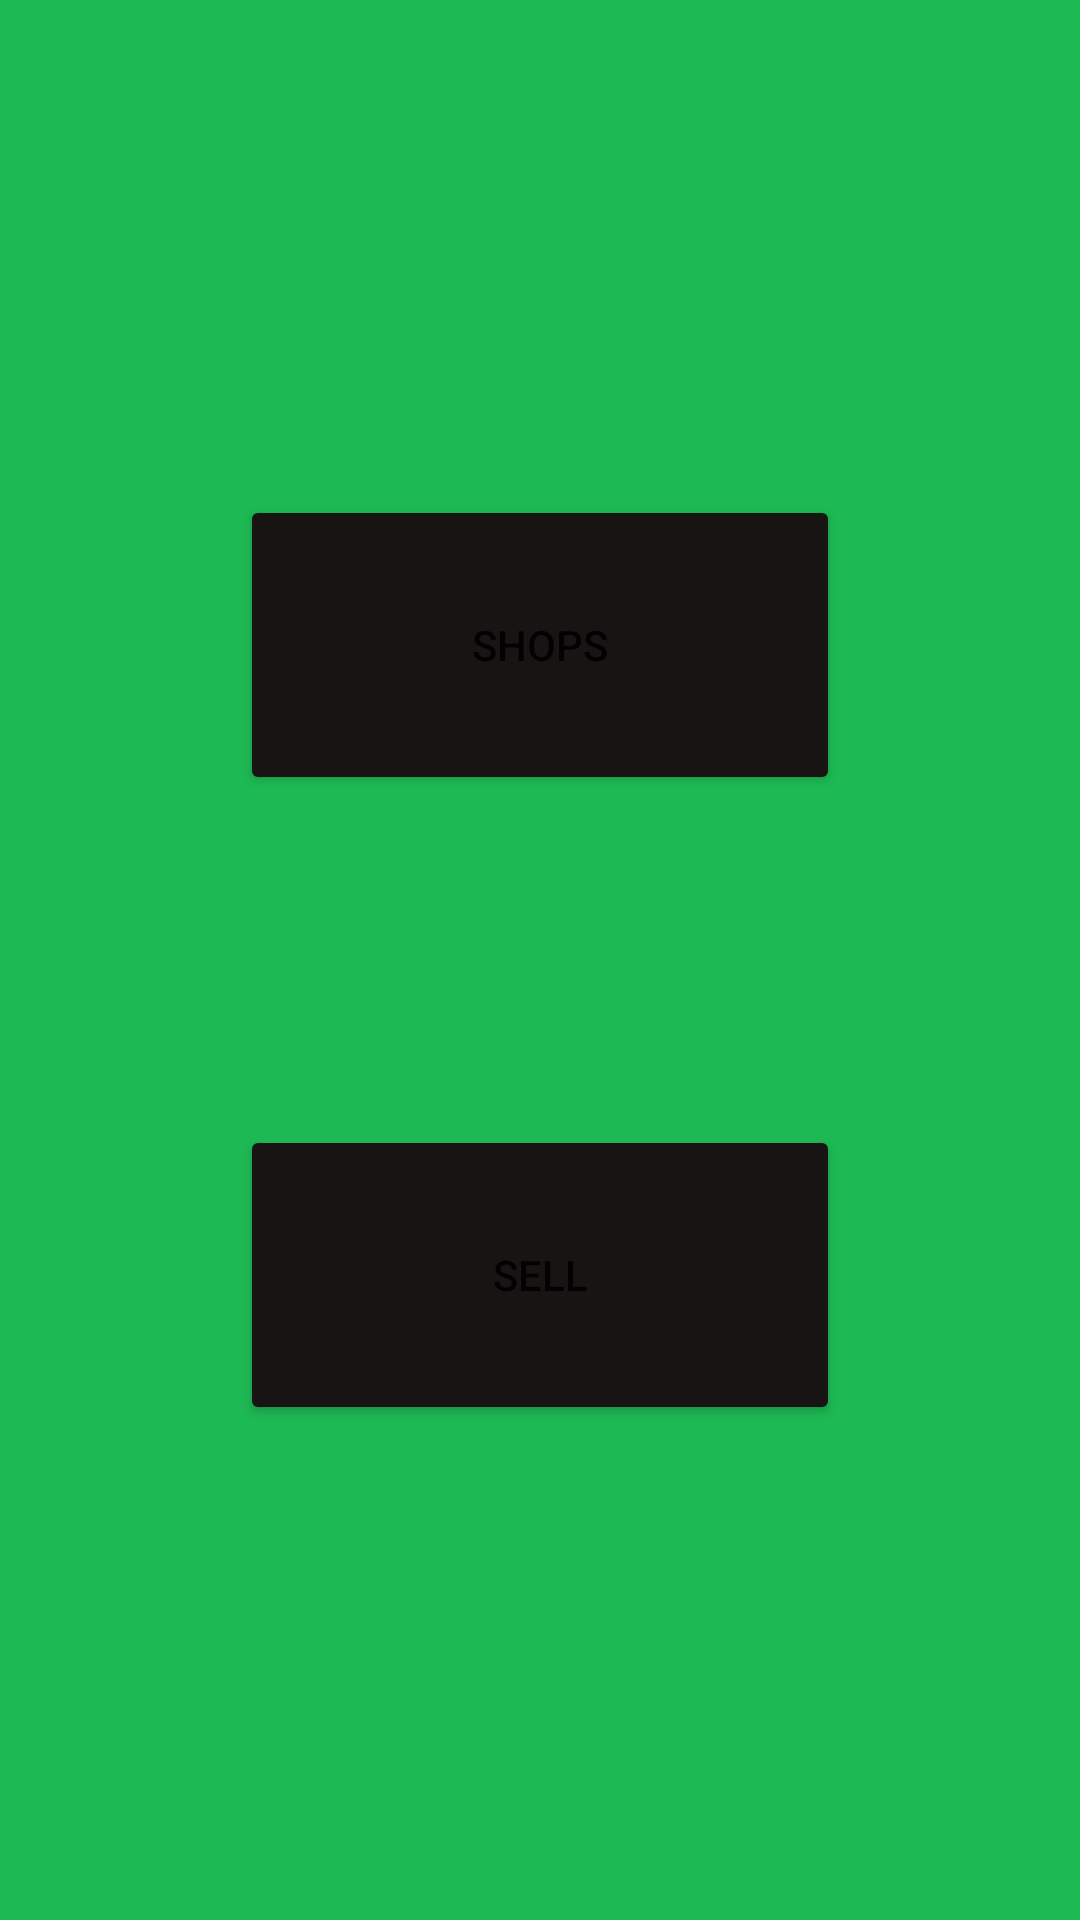

Layout XML and referenced resources for this Android screen:
<!-- AndroidManifest.xml: application theme Theme.Rinder -->
<!-- res/layout/activity_store.xml -->
<?xml version="1.0" encoding="utf-8"?>
<LinearLayout xmlns:android="http://schemas.android.com/apk/res/android"
    android:layout_width="match_parent"
    android:layout_height="match_parent"
    xmlns:app="http://schemas.android.com/apk/res-auto"
    app:cardElevation="8dp"
    android:padding="10dp"
    android:background="@color/bc"
    android:orientation="vertical">
    <LinearLayout
        android:layout_width="match_parent"
        android:layout_height="wrap_content"
        android:orientation="horizontal"
        android:layout_marginTop="150dp"
        android:gravity="center"
        android:padding="5dp">

        <Button
            android:id="@+id/sellBtn"
            app:cornerRadius="18dp"
            android:layout_width="200dp"
            android:layout_height="100dp"
            android:backgroundTint="@color/black2"
            android:text="Shops">

        </Button>

    </LinearLayout>
    <LinearLayout
        android:layout_width="match_parent"
        android:layout_height="wrap_content"
        android:orientation="horizontal"
        android:layout_marginTop="100dp"
        android:gravity="center"
        android:padding="5dp">

        <Button
            android:id="@+id/buyBtn"
            app:cornerRadius="18dp"
            android:layout_width="200dp"
            android:layout_height="100dp"
            android:backgroundTint="@color/black2"
            android:text="Sell">

        </Button>

    </LinearLayout>

</LinearLayout>
<!-- resources referenced by this layout -->
<resources>
  <color name="bc">#1DB954</color>
  <color name="black2">#191414</color>
  <style name="Theme.Rinder" parent="Theme.MaterialComponents.DayNight.DarkActionBar">
          
          <item name="colorPrimary">@color/purple_500</item>
          <item name="colorPrimaryVariant">@color/purple_700</item>
          <item name="colorOnPrimary">@color/white</item>
          
          <item name="colorSecondary">@color/teal_200</item>
          <item name="colorSecondaryVariant">@color/teal_700</item>
          <item name="colorOnSecondary">@color/black</item>
          
          <item name="android:statusBarColor" tools:targetApi="l">?attr/colorPrimaryVariant</item>
          
      </style>
  <color name="purple_500">#FF6200EE</color>
  <color name="purple_700">#FF3700B3</color>
  <color name="white">#FFFFFFFF</color>
  <color name="teal_200">#FF03DAC5</color>
  <color name="teal_700">#FF018786</color>
  <color name="black">#FF000000</color>
</resources>
